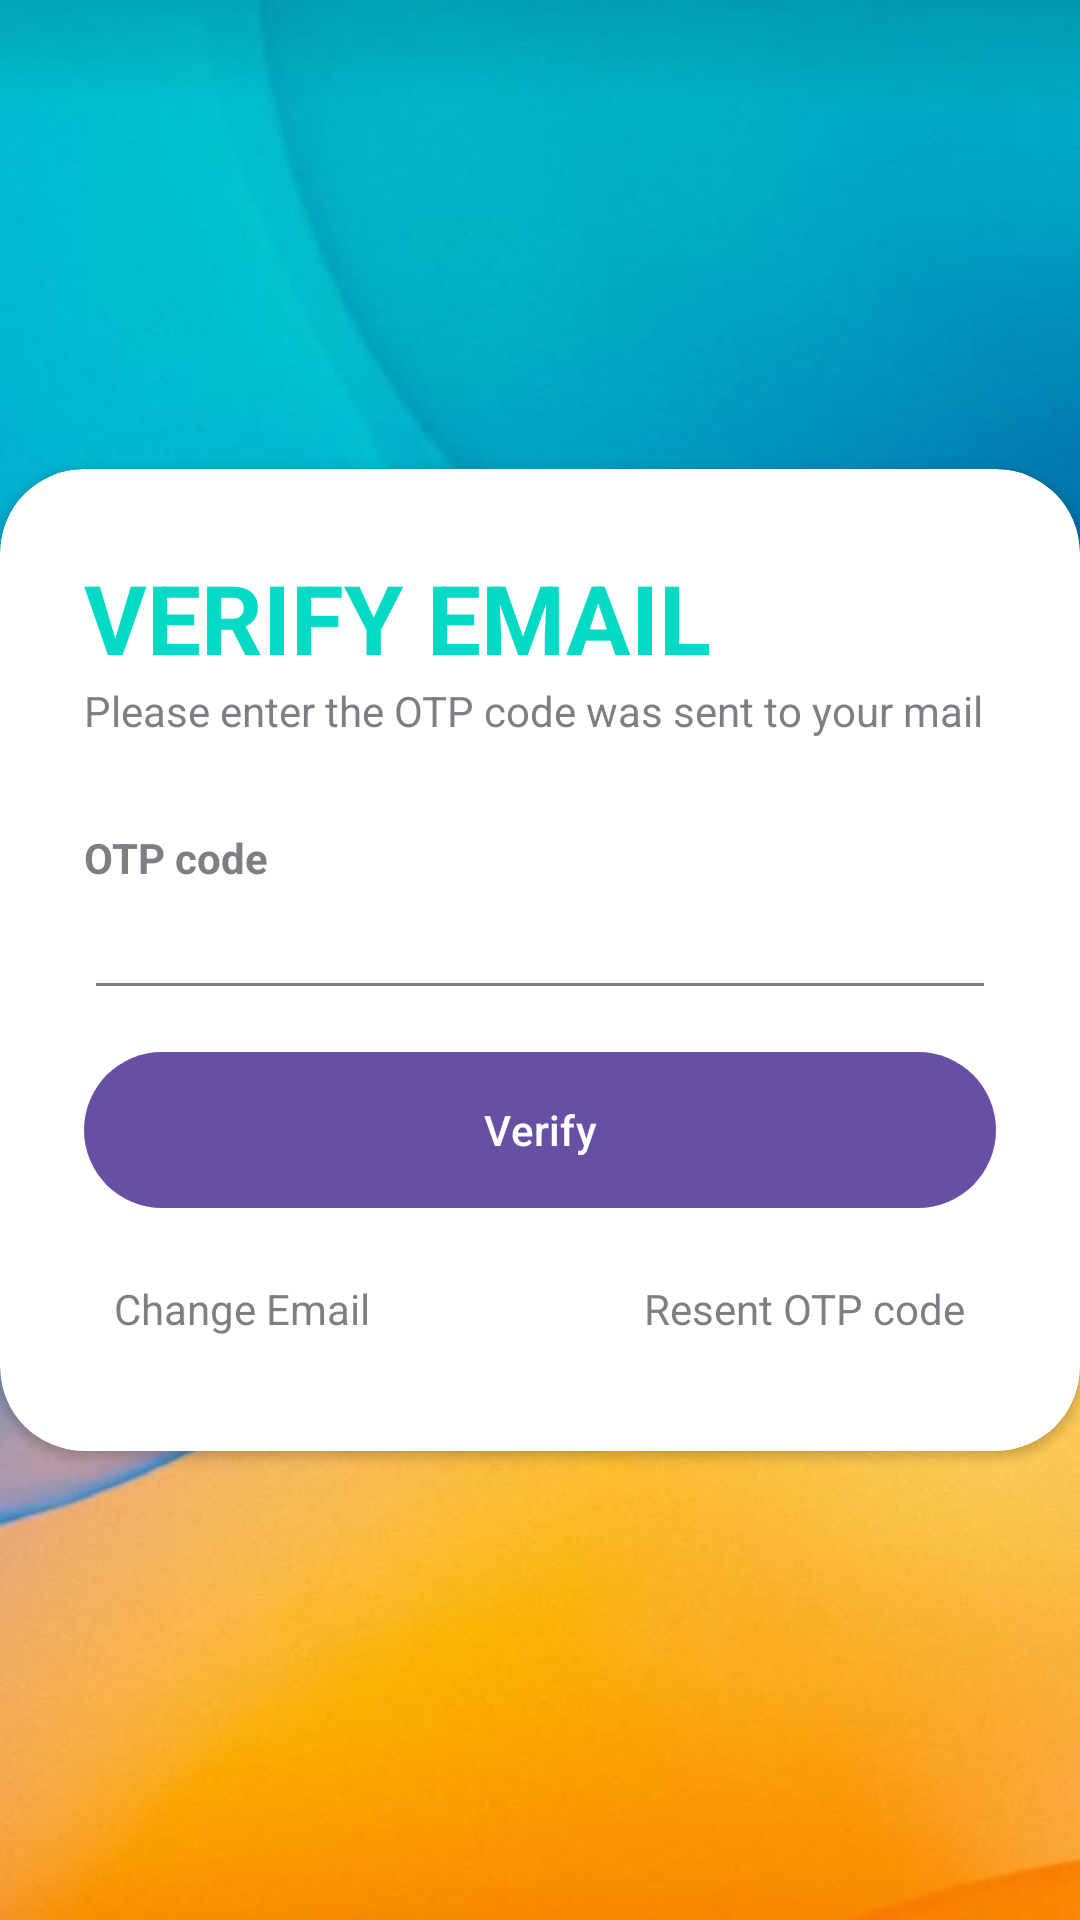

This screen was rendered from an Android layout file. Write that file and the resources it references.
<!-- AndroidManifest.xml: application theme Theme._7tahc -->
<!-- res/layout/activity_verify_email_reset_password.xml -->
<?xml version="1.0" encoding="utf-8"?>
<RelativeLayout xmlns:android="http://schemas.android.com/apk/res/android"
    xmlns:app="http://schemas.android.com/apk/res-auto"
    xmlns:tools="http://schemas.android.com/tools"
    android:layout_width="match_parent"
    android:layout_height="match_parent"
    android:background="@drawable/background"
    tools:context=".Verify_email_reset_password">


    <androidx.cardview.widget.CardView
        android:layout_width="match_parent"
        android:layout_height="wrap_content"
        android:layout_centerInParent="true"
        app:cardCornerRadius="28dp"
        android:id="@+id/cardView">

        <LinearLayout
            android:layout_width="match_parent"
            android:layout_height="wrap_content"
            android:orientation="vertical"
            android:padding="28dp">

            <TextView
                android:layout_width="wrap_content"
                android:layout_height="wrap_content"
                android:text="VERIFY EMAIL"
                android:textColor="@color/teal_200"
                android:textSize="32sp"
                android:textStyle="bold"/>

            <TextView
                android:layout_width="wrap_content"
                android:layout_height="wrap_content"
                android:text="Please enter the OTP code was sent to your mail"
                android:alpha="0.7"/>

            <View
                android:layout_width="wrap_content"
                android:layout_height="30dp"/>

            <TextView
                android:layout_width="wrap_content"
                android:layout_height="wrap_content"
                android:text="OTP code"
                android:alpha="0.7"
                android:textStyle="bold"/>

            <EditText
                android:layout_width="match_parent"
                android:layout_height="wrap_content"
                android:inputType="textEmailAddress"
                android:id="@+id/signup_email"
                android:alpha="0.7"/>

            <View
                android:layout_width="wrap_content"
                android:layout_height="10dp"/>

            <com.google.android.material.button.MaterialButton
                android:id="@+id/verify_btn"
                android:layout_width="match_parent"
                android:layout_height="60dp"
                android:text="Verify"/>
            <View
                android:layout_width="wrap_content"
                android:layout_height="10dp"/>
            <RelativeLayout
                android:layout_width="match_parent"
                android:layout_height="wrap_content">
                <TextView
                    android:id="@+id/resendOTP_tv"
                    android:layout_width="wrap_content"
                    android:layout_height="wrap_content"
                    android:text="Resent OTP code"
                    android:layout_gravity="center"
                    android:layout_alignParentEnd="true"
                    android:padding="10dp"
                    android:alpha="0.7"/>
                <TextView
                    android:id="@+id/change_email_tv"
                    android:layout_width="wrap_content"
                    android:layout_height="wrap_content"
                    android:text="Change Email"
                    android:layout_gravity="center"
                    android:padding="10dp"
                    android:alpha="0.7"/>
            </RelativeLayout>

        </LinearLayout>
    </androidx.cardview.widget.CardView>

</RelativeLayout>
<!-- resources referenced by this layout -->
<resources>
  <color name="teal_200">#03DAC5</color>
  <!-- drawable background: jpg bitmap (drawable, 26817 bytes) -->
  <style name="Theme._7tahc" parent="Base.Theme._7tahc" />
  <style name="Base.Theme._7tahc" parent="Theme.Material3.DayNight.NoActionBar">
          
          
      </style>
</resources>
